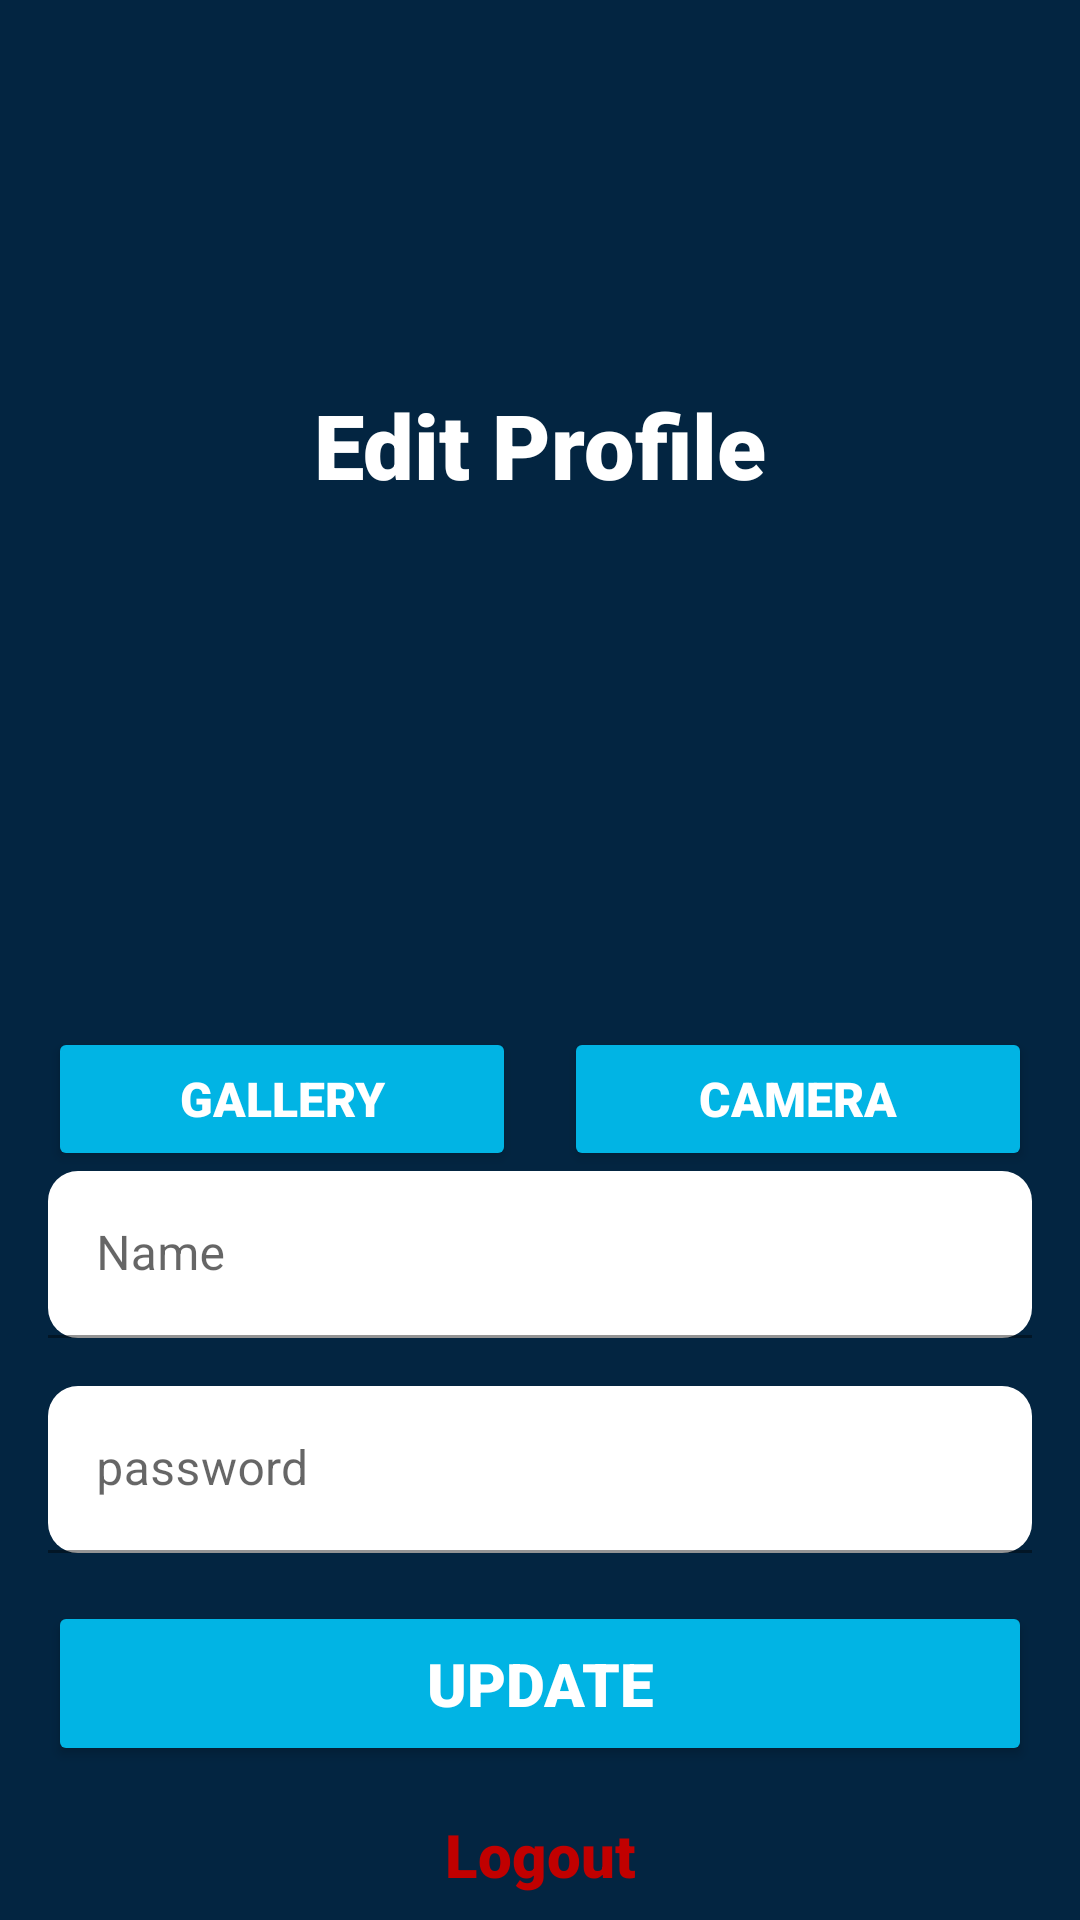

Write the Android layout XML for this screen, with the resource values it uses.
<!-- AndroidManifest.xml: application theme Theme.Challenge5 -->
<!-- res/layout/fragment_profile.xml -->
<?xml version="1.0" encoding="utf-8"?>
<androidx.constraintlayout.widget.ConstraintLayout xmlns:android="http://schemas.android.com/apk/res/android"
    xmlns:app="http://schemas.android.com/apk/res-auto"
    xmlns:tools="http://schemas.android.com/tools"
    android:layout_width="match_parent"
    android:layout_height="match_parent"
    android:background="@color/tmdb_blue"
    android:fitsSystemWindows="true">

    <com.google.android.material.textfield.TextInputLayout
        android:id="@+id/til_name"
        android:layout_width="0dp"
        android:layout_height="wrap_content"
        android:layout_marginStart="16dp"
        android:layout_marginEnd="16dp"
        app:boxCornerRadiusBottomEnd="10dp"
        app:boxCornerRadiusBottomStart="10dp"
        app:boxCornerRadiusTopEnd="10dp"
        app:boxCornerRadiusTopStart="10dp"
        app:layout_constraintEnd_toEndOf="parent"
        app:layout_constraintHorizontal_bias="1.0"
        app:layout_constraintStart_toStartOf="parent"
        app:layout_constraintTop_toBottomOf="@+id/btn_gallery">

        <com.google.android.material.textfield.TextInputEditText
            android:id="@+id/et_name"
            android:layout_width="match_parent"
            android:layout_height="wrap_content"
            android:autofillHints="name"
            android:backgroundTint="@color/white"
            android:ems="10"
            android:hint="Name"
            android:inputType="textPersonName"
            android:text="" />
    </com.google.android.material.textfield.TextInputLayout>


    <com.google.android.material.textfield.TextInputLayout
        android:id="@+id/til_password"
        android:layout_width="0dp"
        android:layout_height="wrap_content"
        android:layout_marginTop="16dp"
        app:boxCornerRadiusBottomEnd="10dp"
        app:boxCornerRadiusBottomStart="10dp"
        app:boxCornerRadiusTopEnd="10dp"
        app:boxCornerRadiusTopStart="10dp"
        app:layout_constraintEnd_toEndOf="@+id/til_name"
        app:layout_constraintStart_toStartOf="@+id/til_name"
        app:layout_constraintTop_toBottomOf="@+id/til_name">

        <com.google.android.material.textfield.TextInputEditText
            android:id="@+id/et_password"
            android:layout_width="match_parent"
            android:layout_height="wrap_content"
            android:autofillHints="password"
            android:backgroundTint="@color/white"
            android:ems="10"
            android:hint="password"
            android:inputType="textPassword" />
    </com.google.android.material.textfield.TextInputLayout>

    <Button
        android:id="@+id/btn_update"
        android:layout_width="0dp"
        android:layout_height="wrap_content"
        android:layout_marginTop="16dp"
        android:backgroundTint="@color/tmdb_light_blue"
        android:fontFamily="sans-serif-black"
        android:padding="14dp"
        android:text="Update"
        android:textColor="@color/white"
        android:textSize="20sp"
        app:cornerRadius="10dp"
        app:layout_constraintEnd_toEndOf="@+id/til_password"
        app:layout_constraintStart_toStartOf="@+id/til_password"
        app:layout_constraintTop_toBottomOf="@+id/til_password" />

    <Button
        android:id="@+id/btn_gallery"
        android:layout_width="0dp"
        android:layout_height="wrap_content"
        android:layout_marginStart="16dp"
        android:layout_marginTop="8dp"
        android:layout_marginEnd="8dp"
        android:backgroundTint="@color/tmdb_light_blue"
        android:fontFamily="sans-serif-black"
        android:text="gallery"
        android:textColor="@color/white"
        android:textSize="16dp"
        app:cornerRadius="10dp"
        app:layout_constraintEnd_toStartOf="@+id/btn_camera"
        app:layout_constraintStart_toStartOf="parent"
        app:layout_constraintTop_toBottomOf="@+id/iv_photo_profile" />

    <Button
        android:id="@+id/btn_camera"
        android:layout_width="0dp"
        android:layout_height="wrap_content"
        android:layout_marginStart="8dp"
        android:layout_marginEnd="16dp"
        android:backgroundTint="@color/tmdb_light_blue"
        android:fontFamily="sans-serif-black"
        android:text="camera"
        android:textColor="@color/white"
        android:textSize="16dp"
        app:cornerRadius="10dp"
        app:layout_constraintEnd_toEndOf="parent"
        app:layout_constraintStart_toEndOf="@+id/btn_gallery"
        app:layout_constraintTop_toTopOf="@+id/btn_gallery" />

    <TextView
        android:id="@+id/textView"
        android:layout_width="wrap_content"
        android:layout_height="wrap_content"
        android:layout_marginTop="16dp"
        android:fontFamily="sans-serif-black"
        android:text="Edit Profile"
        android:textColor="@color/white"
        android:textSize="30sp"
        app:layout_constraintEnd_toEndOf="parent"
        app:layout_constraintStart_toStartOf="parent"
        app:layout_constraintTop_toBottomOf="@+id/imageView" />

    <TextView
        android:id="@+id/tv_logout"
        android:layout_width="wrap_content"
        android:layout_height="wrap_content"
        android:layout_marginTop="16dp"
        android:fontFamily="sans-serif-black"
        android:text="Logout"
        android:textColor="#C10000"
        android:textSize="20sp"
        app:layout_constraintEnd_toEndOf="parent"
        app:layout_constraintStart_toStartOf="parent"
        app:layout_constraintTop_toBottomOf="@+id/btn_update" />

    <ImageView
        android:id="@+id/imageView"
        android:layout_width="wrap_content"
        android:layout_height="80dp"
        android:layout_marginTop="32dp"
        android:layout_marginBottom="16dp"
        app:layout_constraintBottom_toTopOf="@+id/textView"
        app:layout_constraintEnd_toEndOf="parent"
        app:layout_constraintStart_toStartOf="parent"
        app:layout_constraintTop_toTopOf="parent"
        app:layout_constraintVertical_bias="1.0"
        app:srcCompat="@drawable/ic_logotmdb" />

    <ImageView
        android:id="@+id/iv_photo_profile"
        android:layout_width="150dp"
        android:layout_height="150dp"
        android:layout_marginTop="16dp"
        android:scaleType="centerCrop"
        app:layout_constraintEnd_toEndOf="parent"
        app:layout_constraintStart_toStartOf="parent"
        app:layout_constraintTop_toBottomOf="@+id/textView"
        app:srcCompat="@drawable/avatar" />
</androidx.constraintlayout.widget.ConstraintLayout>
<!-- resources referenced by this layout -->
<resources>
  <color name="tmdb_blue">#032541</color>
  <color name="tmdb_light_blue">#01b4e4</color>
  <color name="white">#FFFFFFFF</color>
  <style name="Theme.Challenge5" parent="Theme.MaterialComponents.Light.NoActionBar">
          
          <item name="colorPrimary">@color/tmdb_blue</item>
          <item name="colorPrimaryVariant">@color/tmdb_light_blue</item>
          <item name="colorOnPrimary">@color/white</item>
          
          <item name="colorSecondary">@color/teal_200</item>
          <item name="colorSecondaryVariant">@color/teal_700</item>
          <item name="colorOnSecondary">@color/black</item>
          
          
          <item name="android:windowTranslucentStatus">true</item>
          <item name="android:windowTranslucentNavigation">false</item>
          
      </style>
  <color name="teal_200">#FF03DAC5</color>
  <color name="teal_700">#FF018786</color>
  <color name="black">#FF000000</color>
</resources>
